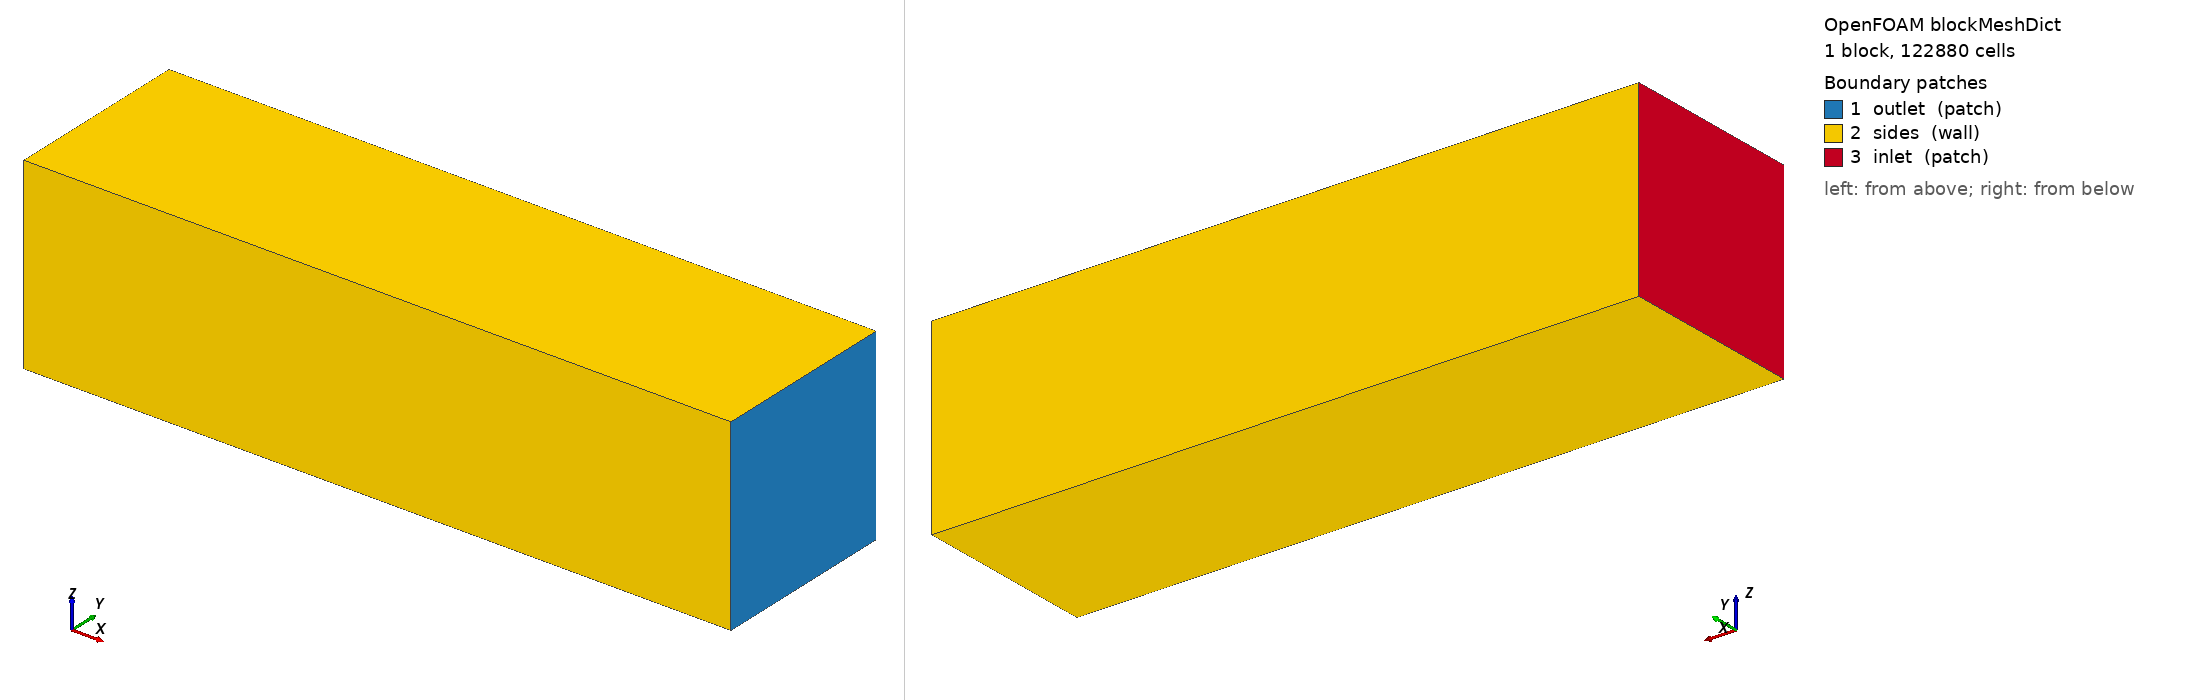

OpenFOAM case: the mesh blockMesh builds from blockMeshDict, 1 block(s), 122880 cells. Boundary patches (legend numbers): 1 outlet (patch), 2 sides (wall), 3 inlet (patch). Left view from above one corner, right view from below the opposite corner. Boundary conditions: 2 field file(s) under 0/ or 0.orig/; 2 of 3 drawn patches have an entry in a shipped field file.

=== system/blockMeshDict ===
/*--------------------------------*- C++ -*----------------------------------*\
| =========                 |                                                 |
| \\      /  F ield         | OpenFOAM: The Open Source CFD Toolbox           |
|  \\    /   O peration     | Version:  v2406                                 |
|   \\  /    A nd           | Website:  www.openfoam.com                      |
|    \\/     M anipulation  |                                                 |
\*---------------------------------------------------------------------------*/
FoamFile
{
    version     2.0;
    format      ascii;
    class       dictionary;
    object      blockMeshDict;
}
// * * * * * * * * * * * * * * * * * * * * * * * * * * * * * * * * * * * * * //
scale 1;

vertices
(
    ( 0     0    0   )//Node 0
    ( 1890  0    0   )//Node 1
    ( 1890  504  0   )//Node 2
    ( 0     504  0   )//Node 3
    ( 0     0    504)//Node 4
    ( 1890  0    504)//Node 5
    ( 1890  504  504)//Node 6
    ( 0     504  504)//Node 7
);

blocks
(
    hex (0 1 2 3 4 5 6 7) (120 32 32) simpleGrading (1 1 1) 

);

edges
(
);

boundary
(
    outlet
    {
        type patch;
        faces
        (
           (1 2 6 5)
        );
    }
    sides
    {
        type wall;
        faces
        (
            //North
           (2 3 7 6)

            //South
            (0 1 5 4)

            //ground
            (0 3 2 1)

            //top
            (4 5 6 7)
        );
    }
    inlet
    {
        type patch;
        faces
        (
            (0 4 7 3)
        );
    }
);

mergePatchPairs
(
);


// ************************************************************************* //


=== system/controlDict ===
/*--------------------------------*- C++ -*----------------------------------*\
| =========                 |                                                 |
| \\      /  F ield         | OpenFOAM: The Open Source CFD Toolbox           |
|  \\    /   O peration     | Version:  v2406                                 |
|   \\  /    A nd           | Website:  www.openfoam.com                      |
|    \\/     M anipulation  |                                                 |
\*---------------------------------------------------------------------------*/
FoamFile
{
    version     2.0;
    format      ascii;
    class       dictionary;
    object      controlDict;
}
// * * * * * * * * * * * * * * * * * * * * * * * * * * * * * * * * * * * * * //
libs            (atmosphericModels wtActuator);

application     simpleFoam;

startFrom       startTime;

startTime       0;

stopAt          endTime;

endTime         20;

deltaT          1;

writeControl    timeStep;

writeInterval   10;

purgeWrite      2;

writeFormat     binary;

writePrecision  12;

writeCompression off;

timeFormat      general;

timePrecision   6;

runTimeModifiable yes;

functions
{

}

// ************************************************************************* //


=== 0.orig/k ===
/*--------------------------------*- C++ -*----------------------------------*\
| =========                 |                                                 |
| \\      /  F ield         | OpenFOAM: The Open Source CFD Toolbox           |
|  \\    /   O peration     | Version:  v2406                                 |
|   \\  /    A nd           | Website:  www.openfoam.com                      |
|    \\/     M anipulation  |                                                 |
\*---------------------------------------------------------------------------*/
FoamFile
{
    version     2.0;
    format      ascii;
    class       volScalarField;
    object      k;
}
// * * * * * * * * * * * * * * * * * * * * * * * * * * * * * * * * * * * * * //

#include        "include/initialConditions"

dimensions      [0 2 -2 0 0 0 0];

internalField   uniform $turbulentKE;

boundaryField
{
    outlet
    {
        type            inletOutlet;
        inletValue      uniform $turbulentKE;
        value           $internalField;
    }

    inlet
    {
        type            turbulentIntensityKineticEnergyInlet;
        intensity       $TI;       // % turbulent intensity
        value           $internalField;
    }

    terrain
    {
        type            slip;
    }

    ground
    {
        type            slip;
    }

    #include "include/sideAndTopPatches"
}


// ************************************************************************* //


=== 0.orig/p ===
/*--------------------------------*- C++ -*----------------------------------*\
| =========                 |                                                 |
| \\      /  F ield         | OpenFOAM: The Open Source CFD Toolbox           |
|  \\    /   O peration     | Version:  v2406                                 |
|   \\  /    A nd           | Website:  www.openfoam.com                      |
|    \\/     M anipulation  |                                                 |
\*---------------------------------------------------------------------------*/
FoamFile
{
    version     2.0;
    format      ascii;
    class       volScalarField;
    object      p;
}
// * * * * * * * * * * * * * * * * * * * * * * * * * * * * * * * * * * * * * //

#include        "include/initialConditions"

dimensions      [0 2 -2 0 0 0 0];

internalField   uniform $pressure;

boundaryField
{
    inlet
    {
        type            zeroGradient;
    }

    outlet
    {
        type            uniformFixedValue;
        uniformValue    constant $pressure;
    }

    terrain
    {
        type            zeroGradient;
    }

    ground
    {
        type            zeroGradient;
    }

    #include "include/sideAndTopPatches"


}

// ************************************************************************* //
